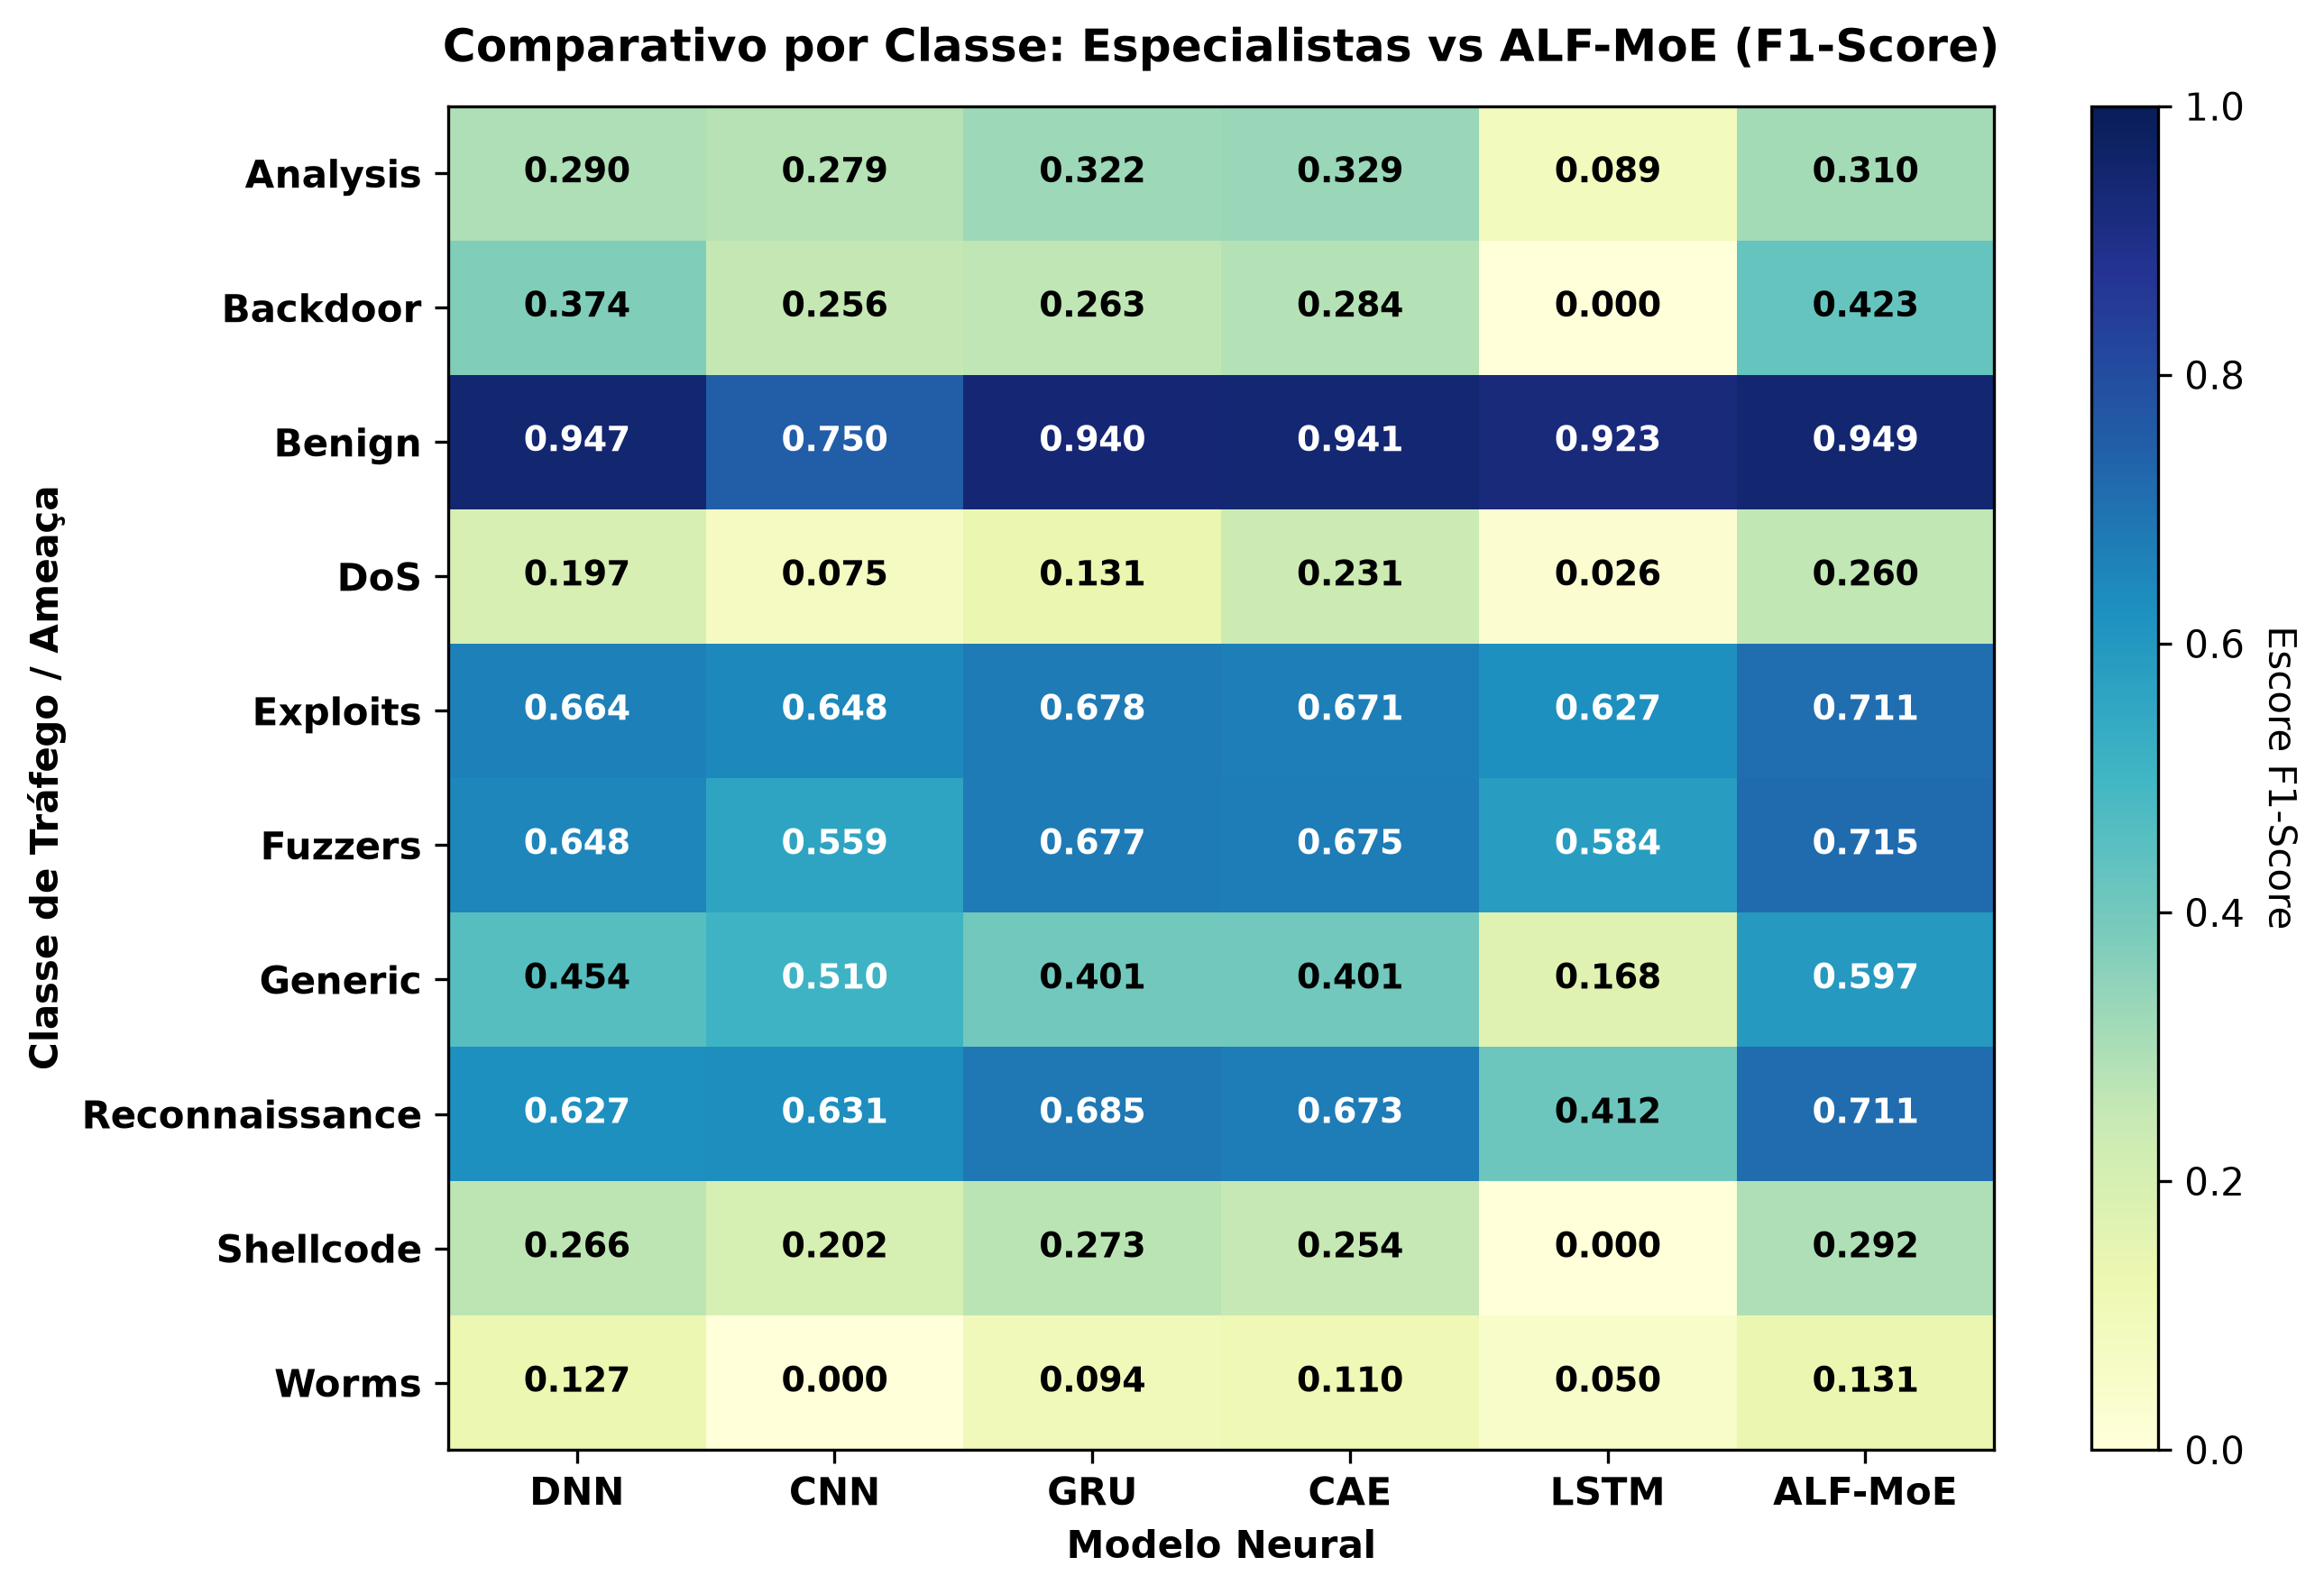

Values plotted in this chart, from the file beside it:
, DNN, CNN, GRU, CAE, LSTM, ALF-MoE
Analysis, 0.2904, 0.2789, 0.322, 0.3295, 0.08881, 0.3097
Backdoor, 0.3738, 0.2557, 0.2634, 0.2844, 0.0, 0.4229
Benign, 0.9475, 0.7503, 0.9403, 0.9414, 0.9234, 0.9488
DoS, 0.1974, 0.07536, 0.1309, 0.2311, 0.02556, 0.2596
Exploits, 0.6644, 0.6479, 0.6781, 0.6709, 0.6274, 0.7109
Fuzzers, 0.6485, 0.5586, 0.6771, 0.6745, 0.584, 0.7154
Generic, 0.4539, 0.5098, 0.401, 0.4014, 0.1683, 0.597
Reconnaissance, 0.6266, 0.631, 0.6847, 0.6728, 0.412, 0.7113
Shellcode, 0.2665, 0.2022, 0.2733, 0.2539, 0.0, 0.2923
Worms, 0.127, 0.0, 0.09375, 0.1102, 0.05, 0.1311
